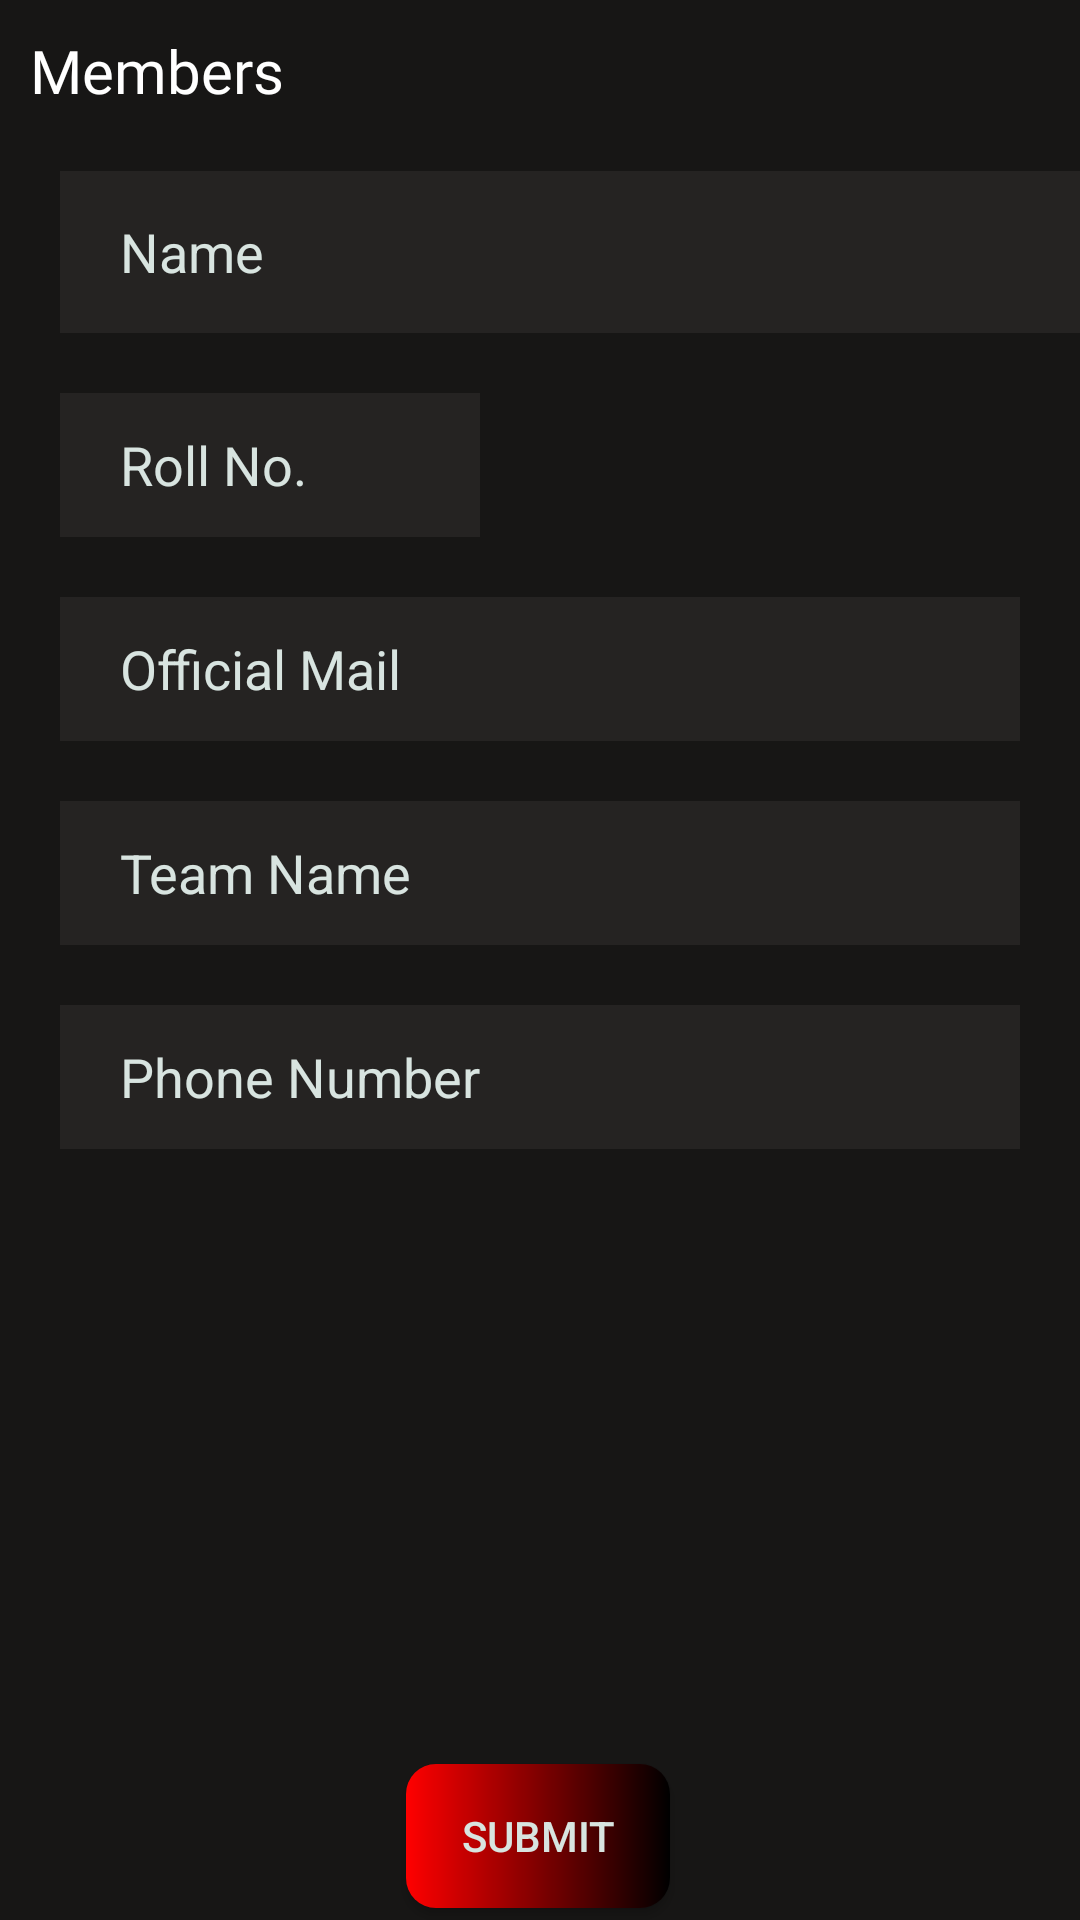

Android layout source for this screen:
<!-- AndroidManifest.xml: application theme Theme.AVYAKT2o -->
<!-- res/layout/fragment_team_form__gaming.xml -->
<?xml version="1.0" encoding="utf-8"?>
<layout xmlns:android="http://schemas.android.com/apk/res/android"
    xmlns:tools="http://schemas.android.com/tools"
    xmlns:app="http://schemas.android.com/apk/res-auto">

    <data>

    </data>

    <androidx.constraintlayout.widget.ConstraintLayout
        android:layout_width="match_parent"
        android:layout_height="match_parent"
        android:background="@color/black"
        tools:context=".presentation.gaming.TeamForm_GamingFragment">

        <androidx.core.widget.NestedScrollView
            android:id="@+id/nestedScrollView"
            android:layout_width="0dp"
            android:layout_height="0dp"
            android:background="@color/back_col2"
            app:layout_constraintBottom_toBottomOf="parent"
            app:layout_constraintEnd_toEndOf="parent"
            app:layout_constraintStart_toStartOf="parent"
            app:layout_constraintTop_toTopOf="parent">

            <androidx.constraintlayout.widget.ConstraintLayout
                android:layout_width="match_parent"
                android:layout_height="match_parent">


                <LinearLayout
                    android:id="@+id/linearLayout6"
                    android:layout_width="match_parent"
                    android:layout_height="wrap_content"
                    android:orientation="vertical"

                    android:paddingBottom="10dp"
                    app:layout_constraintEnd_toEndOf="parent"
                    app:layout_constraintStart_toStartOf="parent"

                    app:layout_constraintTop_toTopOf="parent">

                    <TextView
                        android:layout_width="wrap_content"
                        android:layout_height="wrap_content"
                        android:layout_marginLeft="10dp"
                        android:layout_marginTop="10dp"
                        android:fontFamily="@font/aldrich"
                        android:text="Members"
                        android:textColor="@color/white"
                        android:textSize="20sp" />


                    <EditText
                        android:id="@+id/Name2"
                        android:layout_width="375dp"
                        android:layout_height="54dp"
                        android:layout_marginLeft="20dp"
                        android:layout_marginTop="20dp"
                        android:layout_marginRight="20dp"
                        android:background="@color/trans"
                        android:ems="10"
                        android:hint="Name"
                        android:inputType="textPersonName"
                        android:paddingLeft="20dp"
                        android:textColor="@color/white"
                        android:textColorHint="@color/glass_purple" />

                    <EditText
                        android:id="@+id/roll2"
                        android:layout_width="wrap_content"
                        android:layout_height="48dp"
                        android:layout_marginLeft="20dp"
                        android:layout_marginTop="20dp"
                        android:layout_marginRight="200dp"
                        android:background="@color/trans"
                        android:ems="10"
                        android:hint="Roll No."
                        android:inputType="textPersonName"
                        android:paddingLeft="20dp"
                        android:textColor="@color/white"
                        android:textColorHint="@color/glass_purple" />

                    <EditText
                        android:id="@+id/email2"
                        android:layout_width="match_parent"
                        android:layout_height="wrap_content"
                        android:layout_marginLeft="20dp"
                        android:layout_marginTop="20dp"
                        android:layout_marginRight="20dp"
                        android:background="@color/trans"
                        android:ems="10"
                        android:hint="Official Mail"
                        android:inputType="textEmailAddress"
                        android:minHeight="48dp"
                        android:paddingLeft="20dp"
                        android:textColor="@color/white"
                        android:textColorHint="@color/glass_purple" />

                    <EditText
                        android:id="@+id/teamName2"
                        android:layout_width="match_parent"
                        android:layout_height="wrap_content"
                        android:layout_marginLeft="20dp"
                        android:layout_marginTop="20dp"
                        android:layout_marginRight="20dp"
                        android:background="@color/trans"
                        android:ems="10"
                        android:hint="Team Name"
                        android:inputType="textEmailAddress"
                        android:minHeight="48dp"
                        android:paddingLeft="20dp"
                        android:textColor="@color/white"
                        android:textColorHint="@color/glass_purple" />

                    <EditText
                        android:id="@+id/phone2"
                        android:layout_width="match_parent"
                        android:layout_height="wrap_content"
                        android:layout_marginLeft="20dp"
                        android:layout_marginTop="20dp"
                        android:layout_marginRight="20dp"
                        android:background="@color/trans"
                        android:ems="10"
                        android:maxLength="10"
                        android:hint="Phone Number"
                        android:inputType="phone"
                        android:minHeight="48dp"
                        android:paddingLeft="20dp"
                        android:textColor="@color/white"

                        android:textColorHint="@color/glass_purple" />


                </LinearLayout>


                <androidx.recyclerview.widget.RecyclerView
                    android:id="@+id/FormRecycle1"
                    android:layout_width="match_parent"
                    android:layout_height="match_parent"
                    android:layout_marginTop="36dp"
                    app:layout_constraintEnd_toEndOf="parent"
                    app:layout_constraintHorizontal_bias="0.0"
                    app:layout_constraintStart_toStartOf="parent"
                    app:layout_constraintTop_toBottomOf="@+id/linearLayout6" />

                <ImageView
                    android:id="@+id/addCard2"
                    android:layout_width="52dp"
                    android:layout_height="51dp"
                    android:background="?android:selectableItemBackground"
                    android:contentDescription="@string/add_form"
                    android:src="@drawable/add"
                    app:layout_constraintBottom_toBottomOf="parent"
                    app:layout_constraintEnd_toEndOf="parent"
                    app:layout_constraintHorizontal_bias="0.955"
                    app:layout_constraintStart_toStartOf="parent"
                    app:layout_constraintTop_toBottomOf="@+id/FormRecycle1"
                    tools:ignore="SpeakableTextPresentCheck" />

                <Button
                    android:id="@+id/SubmitFormBtn1"
                    android:layout_width="wrap_content"
                    android:layout_height="wrap_content"
                    android:layout_marginTop="20dp"
                    android:layout_marginBottom="20dp"
                    android:background="@drawable/formbtn"
                    android:text="Submit"
                    android:textColor="@color/glass_purple"
                    app:layout_constraintBottom_toBottomOf="parent"
                    app:layout_constraintEnd_toEndOf="parent"
                    app:layout_constraintHorizontal_bias="0.498"
                    app:layout_constraintStart_toStartOf="parent"
                    app:layout_constraintTop_toBottomOf="@+id/addCard2"
                    app:layout_constraintVertical_bias="0.0" />


            </androidx.constraintlayout.widget.ConstraintLayout>
        </androidx.core.widget.NestedScrollView>

    </androidx.constraintlayout.widget.ConstraintLayout>
</layout>
<!-- resources referenced by this layout -->
<resources>
  <color name="back_col2">#7A302E2C</color>
  <color name="black">#FF000000</color>
  <color name="glass_purple">#d8e4e0</color>
  <color name="trans">#0FFDEFEF</color>
  <color name="white">#FFFFFFFF</color>
  <!-- drawable formbtn (drawable) -->
  <?xml version="1.0" encoding="utf-8"?>
  <shape xmlns:android="http://schemas.android.com/apk/res/android">
  
      <gradient
          android:startColor="@color/red"
          android:endColor="@color/black"/>
      <corners android:radius="10dp"/>
  
  </shape>
  <string name="add_form">Add Form </string>
  <style name="Theme.AVYAKT2o" parent="Theme.MaterialComponents.DayNight.DarkActionBar.Bridge">
          
          <item name="colorPrimary">@color/black </item>
          <item name="colorPrimaryVariant">@color/purple_700</item>
          <item name="colorOnPrimary">@color/white</item>
          
          <item name="colorSecondary">@color/teal_200</item>
          <item name="colorSecondaryVariant">@color/teal_700</item>
          <item name="colorOnSecondary">@color/black</item>
          
          <item name="android:statusBarColor" tools:targetApi="l">?attr/colorPrimaryVariant</item>
          
      </style>
  <color name="red">#FF0000</color>
  <color name="purple_700">#FF3700B3</color>
  <color name="teal_200">#FF03DAC5</color>
  <color name="teal_700">#FF018786</color>
</resources>
